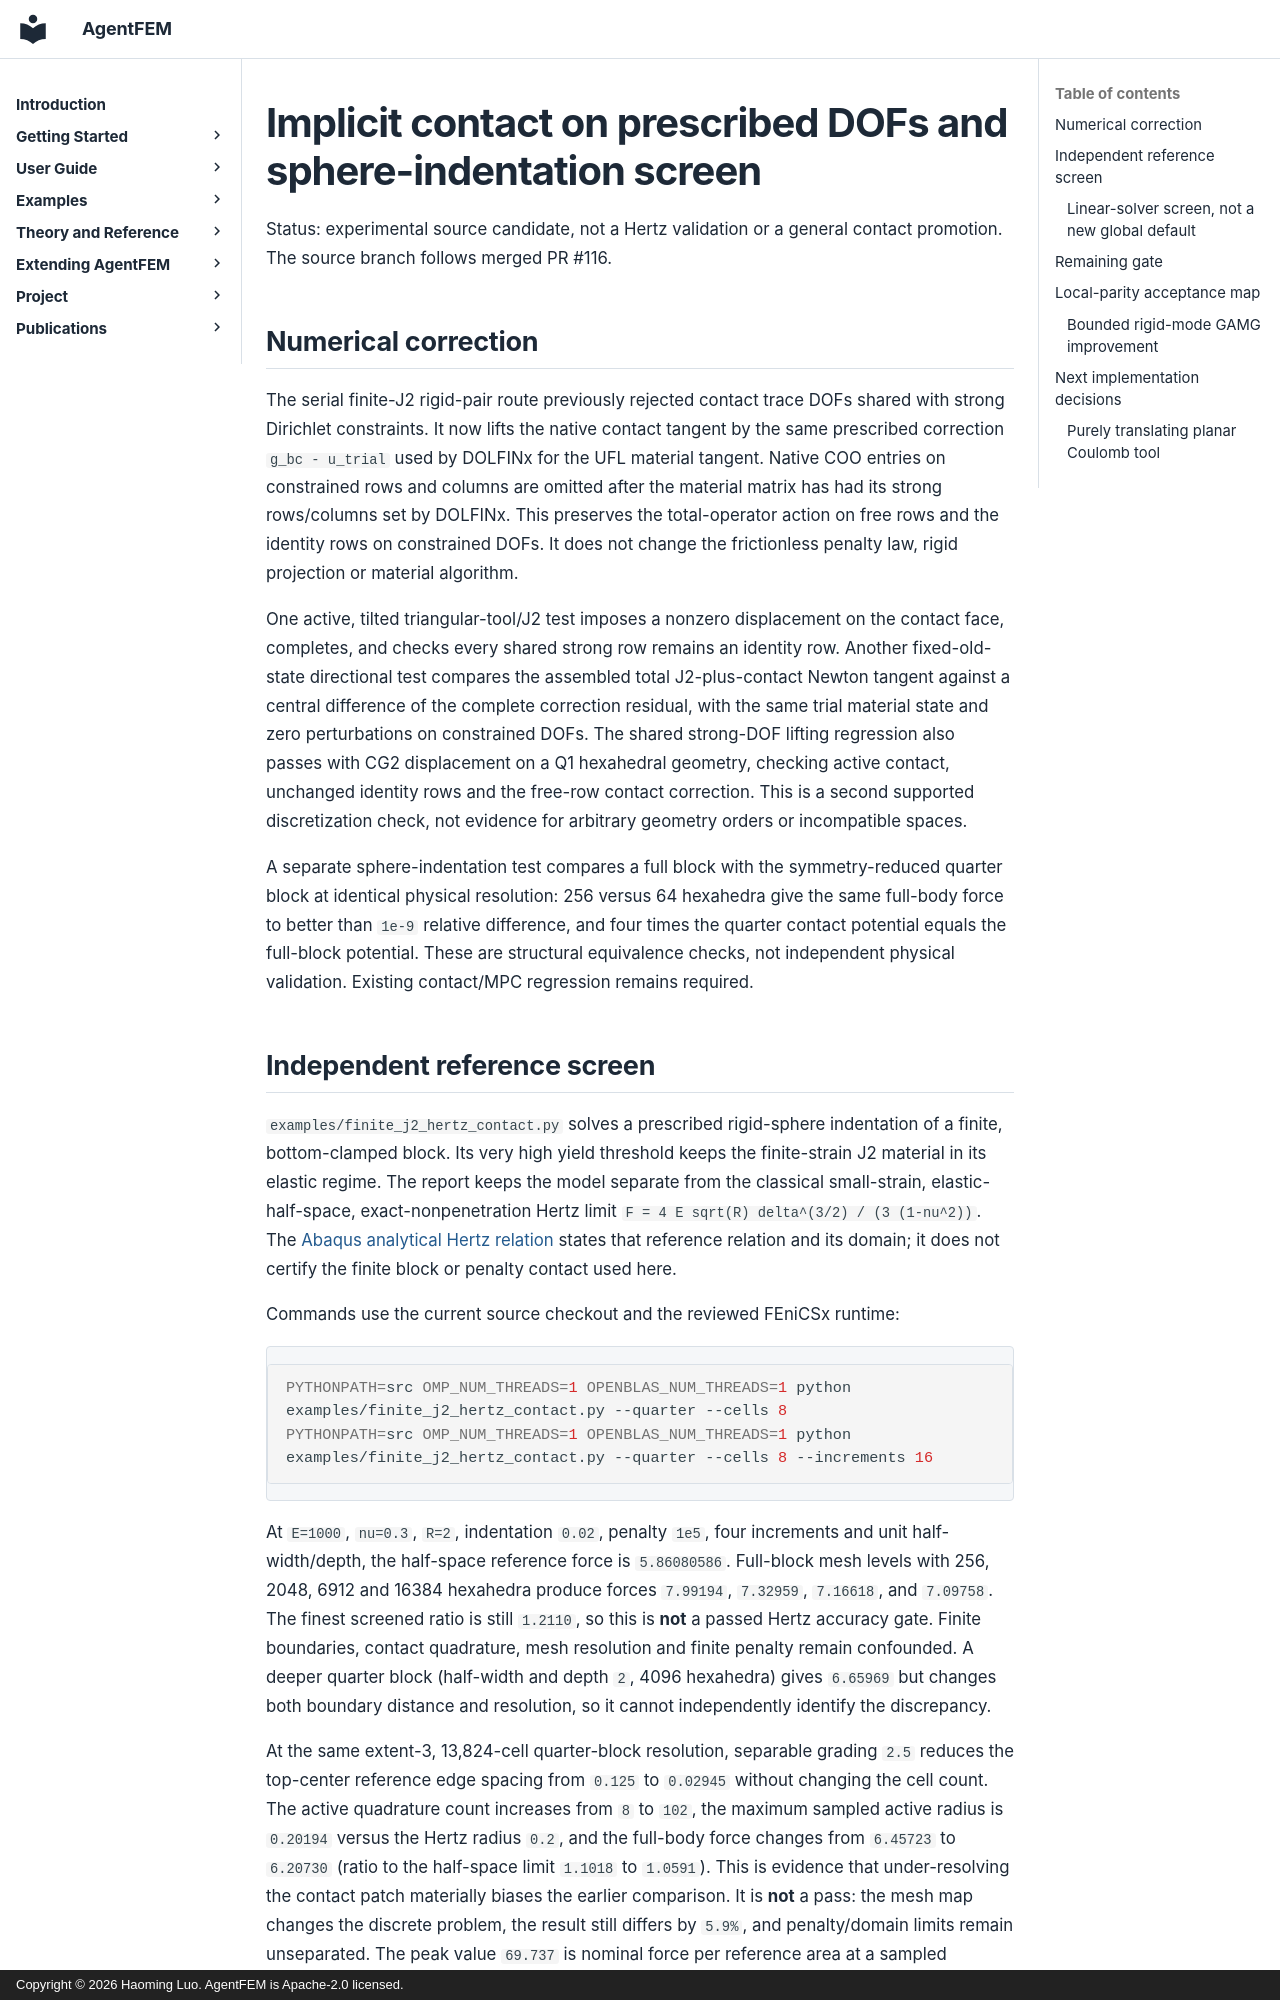

repository: haoming-luo/agentfem · page: internal/implicit_contact_dirichlet_hertz_candidate_20261018/index.html · generator: mkdocs · copyright: Copyright © 2026 Haoming Luo. AgentFEM is Apache-2.0 licensed.

# Implicit contact on prescribed DOFs and sphere-indentation screen

Status: experimental source candidate, not a Hertz validation or a general
contact promotion. The source branch follows merged PR #116.

## Numerical correction

The serial finite-J2 rigid-pair route previously rejected contact trace DOFs
shared with strong Dirichlet constraints. It now lifts the native contact
tangent by the same prescribed correction `g_bc - u_trial` used by DOLFINx for
the UFL material tangent. Native COO entries on constrained rows and columns
are omitted after the material matrix has had its strong rows/columns set by
DOLFINx. This preserves the total-operator action on free rows and the
identity rows on constrained DOFs. It does not change the frictionless
penalty law, rigid projection or material algorithm.

One active, tilted triangular-tool/J2 test imposes a nonzero displacement on
the contact face, completes, and checks every shared strong row remains an
identity row. Another fixed-old-state directional test compares the assembled
total J2-plus-contact Newton tangent against a central difference of the
complete correction residual, with the same trial material state and zero
perturbations on constrained DOFs.
The shared strong-DOF lifting regression also passes with CG2 displacement on
a Q1 hexahedral geometry, checking active contact, unchanged identity rows and
the free-row contact correction. This is a second supported discretization
check, not evidence for arbitrary geometry orders or incompatible spaces.

A separate sphere-indentation test compares a full block with the
symmetry-reduced quarter block at identical physical resolution: 256
versus 64 hexahedra give the same full-body force to better than `1e-9`
relative difference, and four times the quarter contact potential equals
the full-block potential. These are structural equivalence checks, not
independent physical validation. Existing contact/MPC regression remains
required.
